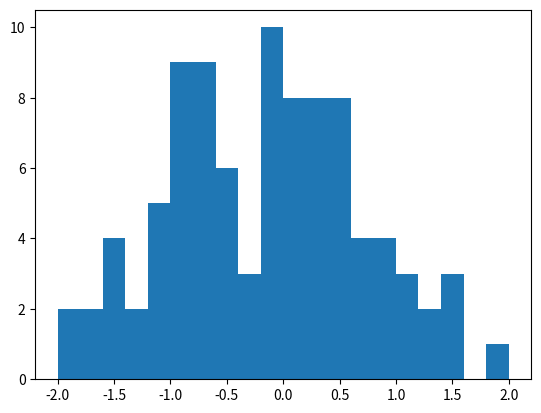

Reproduce this figure in Python.
from matplotlib import pyplot
from random import gauss

valuesA = [x*x for x in range(10)]
valuesB = [100/x for x in range(1, 10)]

# pyplot.plot(valuesA)
# pyplot.plot(valuesB)
# pyplot.show()

xVals = range(21, 30)
yVals = [100.0/x for x in range(1, 10)]


#pyplot.plot(xVals, yVals, color="purple", label="DataName")
#pyplot.legend()
#pyplot.ylim(0, 101)
#pyplot.yticks([0,25,50,75,100])
#pyplot.savefig("C:/Users/<user>/Desktop/holder/Rplot.png", dpi=72)
#pyplot.show()

# Scatter plot

valsA = range(100)
valsB = [gauss(0.0, 1.0) for x in valsA]
# pyplot.scatter(valsA, valsB, s=40, marker="*")
# pyplot.show()

# Bar chart
#pyplot.bar(valsA, valsB, color="green")
#pyplot.show()

# Histogram
pyplot.hist(valsB, bins=20, range=(-2, 2.0))
pyplot.show()
